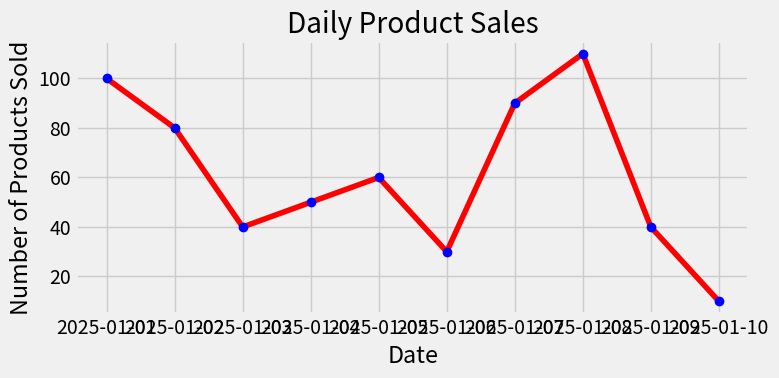

Generate this figure with matplotlib:
# Day41: Time Series

# Time Series: In short, it means data that is indexed by time.
# A sequence of data points collected at specific time intervals.
# It helps in analyzing trends, patterns, and seasonal variations over time.
# Time series data is often visualized using line charts to show how values change over time.
# Examples: Stock prices over time, daily temperatures, monthly sales figures, etc.


# ------------- code ---------------

import matplotlib.pyplot as plt
import pandas as pd

# Use a predefined style for the plot
plt.style.use('fivethirtyeight')

# D for daily, W for weekly, M for monthly, Y for yearly
dates = pd.date_range('2025-01-01', periods= 10, freq = 'D') # ("Starting date", "Number of Dates", "Common Difference")

# Sample data
no_of_product_sold = [100, 80, 40, 50, 60, 30, 90, 110, 40, 10] 

plt.figure(figsize=(8, 4)) # figsize=(8, 4) means width=8, height=4
plt.plot_date(dates, no_of_product_sold, 'r-', linestyle='solid') # 'r-' means red line
plt.plot_date(dates, no_of_product_sold, 'bo') # 'bo' means blue circle markers

plt.title('Daily Product Sales')
plt.xlabel('Date')
plt.ylabel('Number of Products Sold')
plt.tight_layout() # Adjusts plot to ensure everything fits without overlapping
plt.show()
